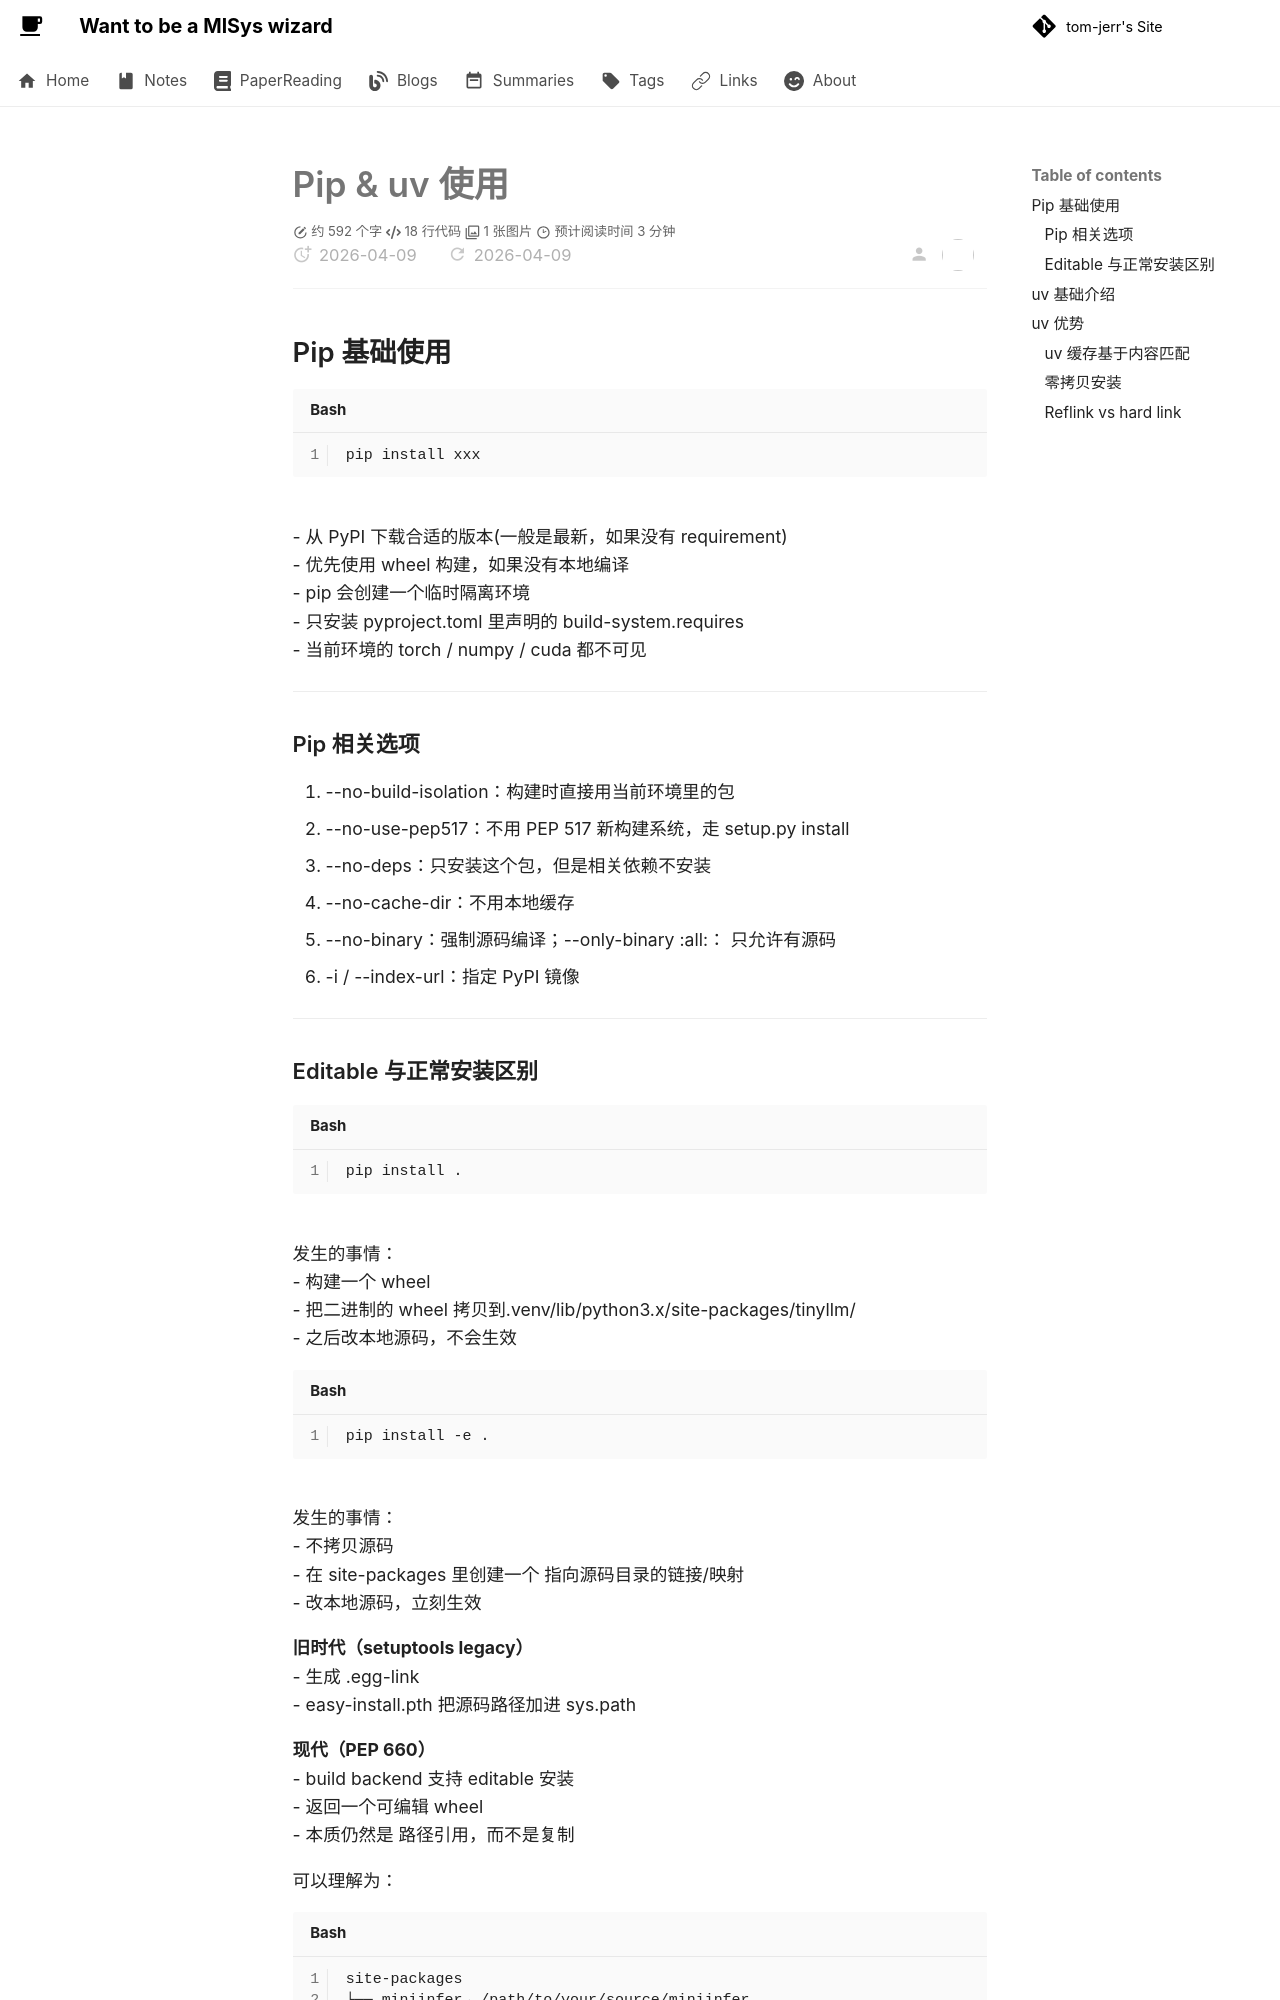

repository: tom-jerr/tom-jerr.github.io · page: llm_inference/tools/pip&uv/index.html · generator: mkdocs

# Pip & uv 使用
## Pip 基础使用
```shell
pip install xxx
```
- 从 PyPI 下载合适的版本(一般是最新，如果没有 requirement)
- 优先使用 wheel 构建，如果没有本地编译
- pip 会创建一个临时隔离环境
- 只安装 pyproject.toml 里声明的 build-system.requires
- 当前环境的 torch / numpy / cuda 都不可见

---
### Pip 相关选项
1. --no-build-isolation：构建时直接用当前环境里的包
2. --no-use-pep517：不用 PEP 517 新构建系统，走 setup.py install
3. --no-deps：只安装这个包，但是相关依赖不安装
4. --no-cache-dir：不用本地缓存
5. --no-binary：强制源码编译；--only-binary :all:： 只允许有源码
6. -i / --index-url：指定 PyPI 镜像

---
### Editable 与正常安装区别
```shell
pip install .
```
发生的事情：
- 构建一个 wheel
- 把二进制的 wheel 拷贝到.venv/lib/python3.x/site-packages/tinyllm/
- 之后改本地源码，不会生效
  
```shell
pip install -e .
```
发生的事情：
- 不拷贝源码
- 在 site-packages 里创建一个 指向源码目录的链接/映射
- 改本地源码，立刻生效
  
**旧时代（setuptools legacy）**
- 生成 .egg-link
- easy-install.pth 把源码路径加进 sys.path

**现代（PEP 660）**
- build backend 支持 editable 安装
- 返回一个可编辑 wheel
- 本质仍然是 路径引用，而不是复制

可以理解为：
```shell
site-packages
└── miniinfer→ /path/to/your/source/miniinfer
```
---
